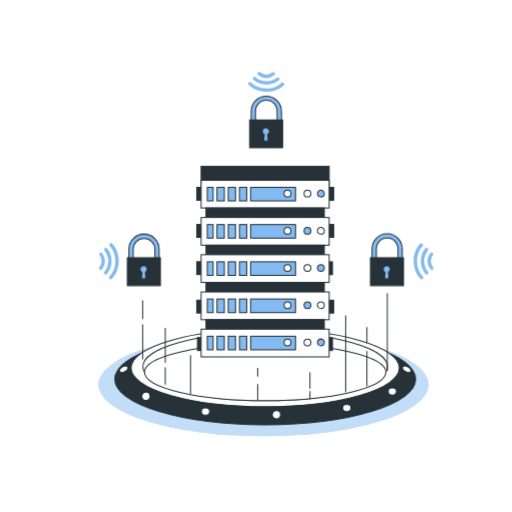
t = 0.00 s
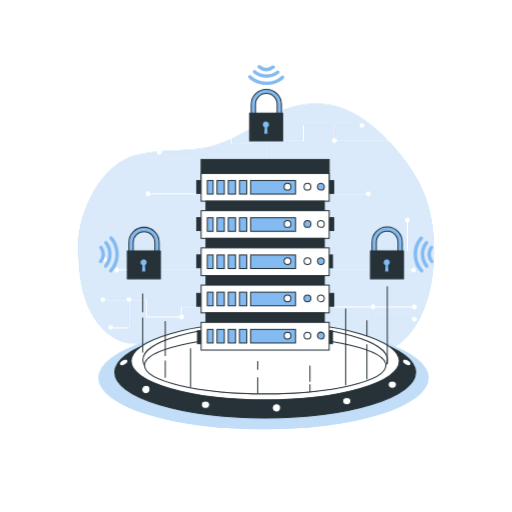
t = 1.00 s
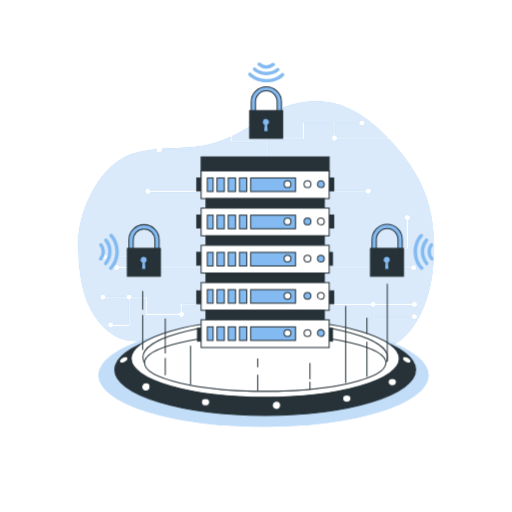
t = 1.38 s
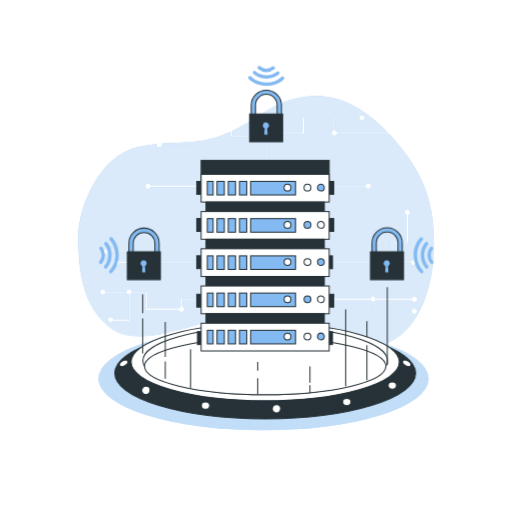
t = 2.13 s
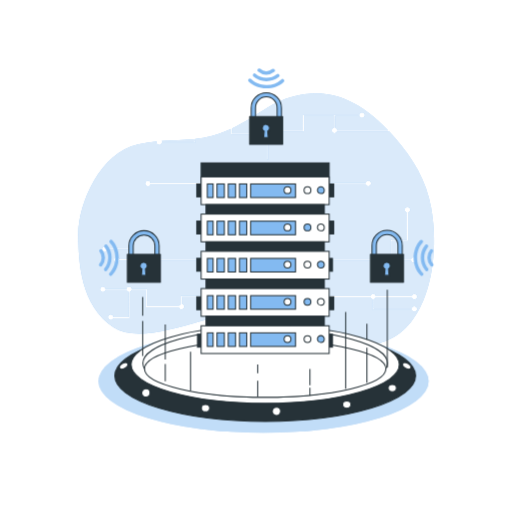
t = 2.50 s
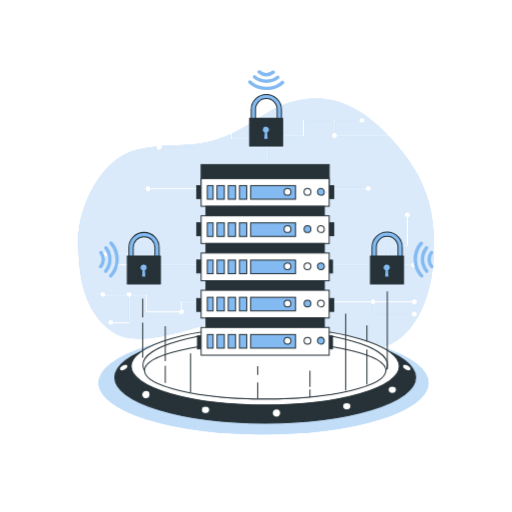
t = 3.25 s

The animated SVG that drew these frames (rendered in a browser with its animation timeline set to each time). Animation: 2 CSS @keyframes rules; one cycle of 4.00 s, repeats indefinitely.

<svg class="animated" id="freepik_stories-secure-server" xmlns="http://www.w3.org/2000/svg" viewBox="0 0 500 500" version="1.1" xmlns:xlink="http://www.w3.org/1999/xlink" xmlns:svgjs="http://svgjs.com/svgjs"><style>svg#freepik_stories-secure-server:not(.animated) .animable {opacity: 0;}svg#freepik_stories-secure-server.animated #freepik--background-simple--inject-142 {animation: 1s 1 forwards ease-in fadeIn,3s Infinite  linear floating;animation-delay: 0s,1s;}svg#freepik_stories-secure-server.animated #freepik--Padlocks--inject-142 {animation: 3s Infinite  linear floating;animation-delay: 0s;}svg#freepik_stories-secure-server.animated #freepik--Device--inject-142 {animation: 3s Infinite  linear floating;animation-delay: 0s;}            @keyframes fadeIn {                0% {                    opacity: 0;                }                100% {                    opacity: 1;                }            }                    @keyframes floating {                0% {                    opacity: 1;                    transform: translateY(0px);                }                50% {                    transform: translateY(-10px);                }                100% {                    opacity: 1;                    transform: translateY(0px);                }            }        </style><g id="freepik--background-simple--inject-142" class="animable animator-active" style="transform-origin: 250.085px 224.063px;"><path d="M158.08,148.41h31.61v-2.56c-10.1,1-20,.82-31.87,1.83A2.54,2.54,0,0,1,158.08,148.41Z" style="fill: rgb(131, 186, 241); transform-origin: 173.755px 147.13px;" id="eluletz1vym7" class="animable"></path><path d="M421,213c-4.84-27.18-18.16-48.54-35.28-68.28q-2.94-3.39-5.81-6.44H329a2.65,2.65,0,1,1-2.74-3.57V123H296.74V138.3H261.9V166h-1V137.3h34.84V122h55.15a2.66,2.66,0,1,1,0,1H327.28v11.79a2.66,2.66,0,0,1,1.91,2.48h49.73c-37.63-39.52-68.16-39.19-92.21-33.18-23.49,5.88-34.62,19.21-60.19,31.25v5h21.63v1H225.52v-5.51c-1.85.85-3.76,1.69-5.76,2.53a99.75,99.75,0,0,1-29.07,7.38v3.66H158.08a2.66,2.66,0,0,1-5.27-.5,2.38,2.38,0,0,1,.13-.76,182.67,182.67,0,0,0-18.32,3c-37.11,8-58.21,58.14-58.21,86.81s2.23,70.11,34.2,91.59S218.31,310.39,248.14,312s64,35,107,35C415.26,347,430.92,268.89,421,213Zm-39.72,31.15h16V217.51a2.66,2.66,0,1,1,1,0v27.66h-16V263h-1Zm-57.75-55.42H357a2.66,2.66,0,1,1,0,1h-33.5Zm-179.15-2.16A2.65,2.65,0,0,1,147,189h49.47v1H146.89a2.66,2.66,0,1,1-2.55-3.37Zm50.17,113.35H177.66v7a2.66,2.66,0,1,1-3.11,3.11H142.31V293.26H128.56a2.66,2.66,0,0,1-2,1.87v25.61h-16a2.66,2.66,0,1,1,.17-1h14.81V295.13a2.66,2.66,0,0,1-2-1.87H102.9a2.67,2.67,0,1,1,.09-1h20.39a2.65,2.65,0,0,1,5.27,0h14.66v16.79h31.24a2.66,2.66,0,0,1,2.11-2.11v-8h17.85Zm-64.06-35.69a2.66,2.66,0,0,1-5.22,0h-8.82a2.66,2.66,0,1,1,0-1h8.82a2.66,2.66,0,0,1,2.58-2.16v-7.53h-23a2.67,2.67,0,1,1-.13-1h24.14v8.72a2.7,2.7,0,0,1,1.64,2H401.27a2.66,2.66,0,1,1,0,1ZM402,311.34a2.65,2.65,0,1,1,.05,1H363.68V302.18a2.62,2.62,0,0,1-1.9-2.05H319.15v-1h42.63a2.66,2.66,0,0,1,5.22,0h35a2.66,2.66,0,1,1,0,1H367a2.66,2.66,0,0,1-2.32,2.13v9.08Z" style="fill: rgb(131, 186, 241); transform-origin: 250.085px 224.063px;" id="elb0fqvrqrd9s" class="animable"></path><g id="elrgrv6o01wf"><g style="opacity: 0.7; transform-origin: 250.085px 224.063px;" class="animable"><path d="M158.08,148.41h31.61v-2.56c-10.1,1-20,.82-31.87,1.83A2.54,2.54,0,0,1,158.08,148.41Z" style="fill: rgb(255, 255, 255); transform-origin: 173.755px 147.13px;" id="elep0guovliee" class="animable"></path><path d="M421,213c-4.84-27.18-18.16-48.54-35.28-68.28q-2.94-3.39-5.81-6.44H329a2.65,2.65,0,1,1-2.74-3.57V123H296.74V138.3H261.9V166h-1V137.3h34.84V122h55.15a2.66,2.66,0,1,1,0,1H327.28v11.79a2.66,2.66,0,0,1,1.91,2.48h49.73c-37.63-39.52-68.16-39.19-92.21-33.18-23.49,5.88-34.62,19.21-60.19,31.25v5h21.63v1H225.52v-5.51c-1.85.85-3.76,1.69-5.76,2.53a99.75,99.75,0,0,1-29.07,7.38v3.66H158.08a2.66,2.66,0,0,1-5.27-.5,2.38,2.38,0,0,1,.13-.76,182.67,182.67,0,0,0-18.32,3c-37.11,8-58.21,58.14-58.21,86.81s2.23,70.11,34.2,91.59S218.31,310.39,248.14,312s64,35,107,35C415.26,347,430.92,268.89,421,213Zm-39.72,31.15h16V217.51a2.66,2.66,0,1,1,1,0v27.66h-16V263h-1Zm-57.75-55.42H357a2.66,2.66,0,1,1,0,1h-33.5Zm-179.15-2.16A2.65,2.65,0,0,1,147,189h49.47v1H146.89a2.66,2.66,0,1,1-2.55-3.37Zm50.17,113.35H177.66v7a2.66,2.66,0,1,1-3.11,3.11H142.31V293.26H128.56a2.66,2.66,0,0,1-2,1.87v25.61h-16a2.66,2.66,0,1,1,.17-1h14.81V295.13a2.66,2.66,0,0,1-2-1.87H102.9a2.67,2.67,0,1,1,.09-1h20.39a2.65,2.65,0,0,1,5.27,0h14.66v16.79h31.24a2.66,2.66,0,0,1,2.11-2.11v-8h17.85Zm-64.06-35.69a2.66,2.66,0,0,1-5.22,0h-8.82a2.66,2.66,0,1,1,0-1h8.82a2.66,2.66,0,0,1,2.58-2.16v-7.53h-23a2.67,2.67,0,1,1-.13-1h24.14v8.72a2.7,2.7,0,0,1,1.64,2H401.27a2.66,2.66,0,1,1,0,1ZM402,311.34a2.65,2.65,0,1,1,.05,1H363.68V302.18a2.62,2.62,0,0,1-1.9-2.05H319.15v-1h42.63a2.66,2.66,0,0,1,5.22,0h35a2.66,2.66,0,1,1,0,1H367a2.66,2.66,0,0,1-2.32,2.13v9.08Z" style="fill: rgb(255, 255, 255); transform-origin: 250.085px 224.063px;" id="eldonu3gxlzi9" class="animable"></path></g></g></g><g id="freepik--Padlocks--inject-142" class="animable" style="transform-origin: 259.985px 174.55px;"><path d="M272.78,122.77H247.43a2.11,2.11,0,0,1-2.11-2.1V108.73a14.78,14.78,0,1,1,29.56,0v11.94A2.1,2.1,0,0,1,272.78,122.77Zm-23.24-4.21h21.13v-9.83a10.57,10.57,0,1,0-21.13,0Z" style="fill: rgb(131, 186, 241); stroke: rgb(38, 50, 56); stroke-linecap: round; stroke-linejoin: round; transform-origin: 260.1px 108.36px;" id="els3kueyhhc5" class="animable"></path><rect x="243.76" y="117.02" width="32.27" height="27.27" style="fill: rgb(38, 50, 56); stroke: rgb(38, 50, 56); stroke-linecap: round; stroke-linejoin: round; transform-origin: 259.895px 130.655px;" id="eluttfy7uqhtg" class="animable"></rect><path d="M263.25,128.34a3.52,3.52,0,1,0-5.18,3.09l-.59,6.2H262l-.59-6.2A3.5,3.5,0,0,0,263.25,128.34Z" style="fill: rgb(131, 186, 241); stroke: rgb(38, 50, 56); stroke-miterlimit: 10; transform-origin: 259.73px 131.218px;" id="elwwwhzyltsf8" class="animable"></path><path d="M390.77,257.38H365.42a2.1,2.1,0,0,1-2.1-2.11V243.34a14.78,14.78,0,1,1,29.55,0v11.93A2.1,2.1,0,0,1,390.77,257.38Zm-23.24-4.21h21.13v-9.83a10.57,10.57,0,1,0-21.13,0Z" style="fill: rgb(131, 186, 241); stroke: rgb(38, 50, 56); stroke-linecap: round; stroke-linejoin: round; transform-origin: 378.095px 242.778px;" id="el0qiy7qpcg2gb" class="animable"></path><rect x="361.75" y="251.63" width="32.27" height="27.27" style="fill: rgb(38, 50, 56); stroke: rgb(38, 50, 56); stroke-linecap: round; stroke-linejoin: round; transform-origin: 377.885px 265.265px;" id="elxn54czy5qxf" class="animable"></rect><path d="M381.24,263a3.52,3.52,0,1,0-5.18,3.09l-.59,6.19H380L379.4,266A3.51,3.51,0,0,0,381.24,263Z" style="fill: rgb(131, 186, 241); stroke: rgb(38, 50, 56); stroke-miterlimit: 10; transform-origin: 377.72px 265.873px;" id="el0uawhcoxt3a" class="animable"></path><path d="M153.37,257.38H128a2.1,2.1,0,0,1-2.11-2.11V243.34a14.78,14.78,0,0,1,29.56,0v11.93A2.1,2.1,0,0,1,153.37,257.38Zm-23.24-4.21h21.14v-9.83a10.57,10.57,0,0,0-21.14,0Z" style="fill: rgb(131, 186, 241); stroke: rgb(38, 50, 56); stroke-linecap: round; stroke-linejoin: round; transform-origin: 140.67px 242.97px;" id="elqzb89dweup9" class="animable"></path><rect x="124.36" y="251.63" width="32.27" height="27.27" style="fill: rgb(38, 50, 56); stroke: rgb(38, 50, 56); stroke-linecap: round; stroke-linejoin: round; transform-origin: 140.495px 265.265px;" id="elspmqdpdnh7" class="animable"></rect><path d="M143.85,263a3.52,3.52,0,1,0-5.19,3.09l-.59,6.19h4.52L142,266A3.5,3.5,0,0,0,143.85,263Z" style="fill: rgb(131, 186, 241); stroke: rgb(38, 50, 56); stroke-miterlimit: 10; transform-origin: 140.33px 265.876px;" id="elhs4ghx2n7pm" class="animable"></path><path d="M410.26,238c-4,4.18-6.38,10.58-6.34,17.09s2.55,13,6.7,17.14a1.69,1.69,0,0,0,2.39,0,1.65,1.65,0,0,0,.49-1.2,1.72,1.72,0,0,0-.49-1.19c-3.54-3.51-5.67-9-5.71-14.76s2-11.17,5.4-14.73a1.69,1.69,0,1,0-2.44-2.34Z" style="fill: rgb(131, 186, 241); transform-origin: 408.71px 255.106px;" id="elk45cyg5rn0g" class="animable"></path><path d="M415.19,242.55a19.9,19.9,0,0,0,.23,24.95,1.7,1.7,0,0,0,2.39.18,1.68,1.68,0,0,0,.58-1.3,1.64,1.64,0,0,0-.4-1.08,16.52,16.52,0,0,1-.19-20.6,1.69,1.69,0,1,0-2.61-2.15Z" style="fill: rgb(131, 186, 241); transform-origin: 414.649px 255.01px;" id="eleflj8a4gb5l" class="animable"></path><path d="M420.06,247.16a12.31,12.31,0,0,0,.31,15.83,1.69,1.69,0,0,0,3-1.1,1.62,1.62,0,0,0-.4-1.07,9,9,0,0,1-.23-11.58,1.69,1.69,0,0,0-2.66-2.08Z" style="fill: rgb(131, 186, 241); transform-origin: 420.35px 255.091px;" id="eltv63gc51pa" class="animable"></path><path d="M109.69,238c4,4.18,6.39,10.58,6.34,17.09s-2.55,13-6.7,17.14a1.69,1.69,0,1,1-2.38-2.4c3.53-3.51,5.66-9,5.7-14.76s-2-11.17-5.4-14.73a1.7,1.7,0,0,1,0-2.39A1.68,1.68,0,0,1,109.69,238Z" style="fill: rgb(131, 186, 241); transform-origin: 111.238px 255.087px;" id="elbes0mh36fw" class="animable"></path><path d="M104.77,242.55a19.89,19.89,0,0,1-.24,24.95,1.69,1.69,0,0,1-2.38.18,1.72,1.72,0,0,1-.59-1.3,1.66,1.66,0,0,1,.41-1.08,16.52,16.52,0,0,0,.19-20.6,1.69,1.69,0,0,1,2.61-2.15Z" style="fill: rgb(131, 186, 241); transform-origin: 105.305px 255.011px;" id="elctu3ni327t" class="animable"></path><path d="M99.9,247.16A12.33,12.33,0,0,1,99.58,263a1.68,1.68,0,0,1-2.38.21,1.7,1.7,0,0,1-.6-1.31,1.67,1.67,0,0,1,.4-1.07,8.94,8.94,0,0,0,.24-11.58,1.68,1.68,0,0,1,.29-2.37A1.7,1.7,0,0,1,99.9,247.16Z" style="fill: rgb(131, 186, 241); transform-origin: 99.6116px 255.065px;" id="el0tw9b8wdg38" class="animable"></path><path d="M277.08,83.31c-4.19,4-10.58,6.38-17.1,6.34S247,87.1,242.85,83a1.69,1.69,0,0,1,0-2.39,1.72,1.72,0,0,1,1.21-.49,1.64,1.64,0,0,1,1.18.5c3.51,3.53,9,5.66,14.76,5.7a21.42,21.42,0,0,0,14.74-5.4,1.69,1.69,0,0,1,2.34,2.44Z" style="fill: rgb(131, 186, 241); transform-origin: 259.978px 84.8852px;" id="elsw33mzwyfr" class="animable"></path><path d="M272.5,78.38a19.87,19.87,0,0,1-24.95-.23,1.69,1.69,0,1,1,2.2-2.56,16.52,16.52,0,0,0,20.6.19,1.69,1.69,0,0,1,2.15,2.6Z" style="fill: rgb(131, 186, 241); transform-origin: 259.965px 78.8965px;" id="ellp8uu11v4zq" class="animable"></path><path d="M267.88,73.52a12.33,12.33,0,0,1-15.83-.32,1.69,1.69,0,0,1,1.1-3,1.64,1.64,0,0,1,1.08.4,8.94,8.94,0,0,0,11.57.23,1.69,1.69,0,0,1,2.08,2.67Z" style="fill: rgb(131, 186, 241); transform-origin: 259.98px 73.2194px;" id="elh9ub77696xa" class="animable"></path></g><g id="freepik--Device--inject-142" class="animable" style="transform-origin: 257.38px 294.175px;"><ellipse cx="257.38" cy="375.57" rx="161.21" ry="50.4" style="fill: rgb(131, 186, 241); transform-origin: 257.38px 375.57px;" id="elr20m69pj7p" class="animable"></ellipse><g id="el710b4zpjzz9"><ellipse cx="257.38" cy="375.57" rx="161.21" ry="50.4" style="fill: rgb(255, 255, 255); opacity: 0.5; transform-origin: 257.38px 375.57px;" class="animable"></ellipse></g><ellipse cx="259" cy="370.22" rx="146.88" ry="44.61" style="fill: rgb(38, 50, 56); stroke: rgb(38, 50, 56); stroke-miterlimit: 10; transform-origin: 259px 370.22px;" id="el1fj3pxp866f" class="animable"></ellipse><ellipse cx="259" cy="359.32" rx="130.96" ry="37.83" style="fill: rgb(255, 255, 255); stroke: rgb(38, 50, 56); stroke-miterlimit: 10; transform-origin: 259px 359.32px;" id="el2ci3jxxtkog" class="animable"></ellipse><ellipse cx="259" cy="358.07" rx="119.44" ry="33.26" style="fill: rgb(255, 255, 255); stroke: rgb(38, 50, 56); stroke-miterlimit: 10; transform-origin: 259px 358.07px;" id="eljfha5v5rvlf" class="animable"></ellipse><ellipse cx="259" cy="363.47" rx="117.86" ry="27.85" style="fill: rgb(255, 255, 255); stroke: rgb(38, 50, 56); stroke-miterlimit: 10; transform-origin: 259px 363.47px;" id="el23wv2vl7pd3" class="animable"></ellipse><path d="M146.54,386.47a4.08,4.08,0,1,1-4-3.54A3.81,3.81,0,0,1,146.54,386.47Z" style="fill: rgb(255, 255, 255); stroke: rgb(38, 50, 56); stroke-miterlimit: 10; transform-origin: 142.496px 387.007px;" id="elrjdad8rapi" class="animable"></path><ellipse cx="200.69" cy="401.92" rx="4.04" ry="3.54" style="fill: rgb(255, 255, 255); stroke: rgb(38, 50, 56); stroke-miterlimit: 10; transform-origin: 200.69px 401.92px;" id="elxz6hek7zk59" class="animable"></ellipse><path d="M274,404.45a4.08,4.08,0,1,1-4-3.54A3.81,3.81,0,0,1,274,404.45Z" style="fill: rgb(255, 255, 255); stroke: rgb(38, 50, 56); stroke-miterlimit: 10; transform-origin: 269.956px 404.987px;" id="el614xo8fdd5k" class="animable"></path><ellipse cx="338.65" cy="398.38" rx="4.04" ry="3.54" style="fill: rgb(255, 255, 255); stroke: rgb(38, 50, 56); stroke-miterlimit: 10; transform-origin: 338.65px 398.38px;" id="eleiw0ue2kkzc" class="animable"></ellipse><ellipse cx="383.12" cy="382.21" rx="4.04" ry="3.54" style="fill: rgb(255, 255, 255); stroke: rgb(38, 50, 56); stroke-miterlimit: 10; transform-origin: 383.12px 382.21px;" id="ela6b9us36nl" class="animable"></ellipse><path d="M401.22,362.73c-.67,1.28-3,1.38-5.22.23s-3.47-3.13-2.8-4.41,3-1.38,5.22-.23S401.89,361.45,401.22,362.73Z" style="fill: rgb(255, 255, 255); stroke: rgb(38, 50, 56); stroke-miterlimit: 10; transform-origin: 397.21px 360.64px;" id="eluw17vrxrpw" class="animable"></path><path d="M116.78,362.73c.67,1.28,3,1.38,5.22.23s3.47-3.13,2.8-4.41-3-1.38-5.22-.23S116.11,361.45,116.78,362.73Z" style="fill: rgb(255, 255, 255); stroke: rgb(38, 50, 56); stroke-miterlimit: 10; transform-origin: 120.79px 360.64px;" id="ele64r9n1svsg" class="animable"></path><line x1="139.37" y1="350.82" x2="139.37" y2="316.7" style="fill: none; stroke: rgb(38, 50, 56); stroke-miterlimit: 10; transform-origin: 139.37px 333.76px;" id="elrm4fmu30gv" class="animable"></line><line x1="161.41" y1="375.7" x2="161.41" y2="358.64" style="fill: none; stroke: rgb(38, 50, 56); stroke-miterlimit: 10; transform-origin: 161.41px 367.17px;" id="elcrorxnn007n" class="animable"></line><line x1="161.41" y1="354.37" x2="161.41" y2="320.25" style="fill: none; stroke: rgb(38, 50, 56); stroke-miterlimit: 10; transform-origin: 161.41px 337.31px;" id="elmeyoyofhtcd" class="animable"></line><line x1="358.32" y1="377.12" x2="358.32" y2="343" style="fill: none; stroke: rgb(38, 50, 56); stroke-miterlimit: 10; transform-origin: 358.32px 360.06px;" id="elwbg8vi7mhb" class="animable"></line><line x1="337.6" y1="383.04" x2="337.6" y2="308.01" style="fill: none; stroke: rgb(38, 50, 56); stroke-miterlimit: 10; transform-origin: 337.6px 345.525px;" id="elzufld6jc5q" class="animable"></line><line x1="251.69" y1="390.63" x2="251.69" y2="374.99" style="fill: none; stroke: rgb(38, 50, 56); stroke-miterlimit: 10; transform-origin: 251.69px 382.81px;" id="elnakfpgd28kr" class="animable"></line><line x1="186.1" y1="384.96" x2="186.1" y2="346.71" style="fill: none; stroke: rgb(38, 50, 56); stroke-miterlimit: 10; transform-origin: 186.1px 365.835px;" id="elhwn4pxqs8gp" class="animable"></line><line x1="302.69" y1="389.62" x2="302.69" y2="381.89" style="fill: none; stroke: rgb(38, 50, 56); stroke-miterlimit: 10; transform-origin: 302.69px 385.755px;" id="el2ksvlwdqiiq" class="animable"></line><line x1="302.69" y1="379.48" x2="302.69" y2="363.7" style="fill: none; stroke: rgb(38, 50, 56); stroke-miterlimit: 10; transform-origin: 302.69px 371.59px;" id="elkt4det29zc" class="animable"></line><line x1="251.69" y1="367.88" x2="251.69" y2="359.35" style="fill: none; stroke: rgb(38, 50, 56); stroke-miterlimit: 10; transform-origin: 251.69px 363.615px;" id="elc9wmpqpeprc" class="animable"></line><line x1="358.32" y1="335.18" x2="358.32" y2="319.54" style="fill: none; stroke: rgb(38, 50, 56); stroke-miterlimit: 10; transform-origin: 358.32px 327.36px;" id="elxzoscau856" class="animable"></line><line x1="378.23" y1="362.19" x2="378.23" y2="286.13" style="fill: none; stroke: rgb(38, 50, 56); stroke-miterlimit: 10; transform-origin: 378.23px 324.16px;" id="el4q4drzq5tbm" class="animable"></line><line x1="139.37" y1="311.72" x2="139.37" y2="293.26" style="fill: none; stroke: rgb(38, 50, 56); stroke-miterlimit: 10; transform-origin: 139.37px 302.49px;" id="elxo1cpw32lys" class="animable"></line><rect x="319.9" y="255.64" width="4.75" height="12.56" style="fill: rgb(38, 50, 56); stroke: rgb(38, 50, 56); stroke-miterlimit: 10; transform-origin: 322.275px 261.92px;" id="elsgfwuy3aoxe" class="animable"></rect><rect x="196.44" y="162.38" width="125.03" height="27.08" style="fill: rgb(38, 50, 56); stroke: rgb(38, 50, 56); stroke-miterlimit: 10; transform-origin: 258.955px 175.92px;" id="el97odp84o7na" class="animable"></rect><rect x="319.9" y="329.74" width="4.75" height="12.56" style="fill: rgb(38, 50, 56); stroke: rgb(38, 50, 56); stroke-miterlimit: 10; transform-origin: 322.275px 336.02px;" id="elhoxg0c9shgw" class="animable"></rect><rect x="192.83" y="329.74" width="4.75" height="12.56" style="fill: rgb(38, 50, 56); stroke: rgb(38, 50, 56); stroke-miterlimit: 10; transform-origin: 195.205px 336.02px;" id="eladpejq7m3vt" class="animable"></rect><rect x="192.14" y="182.97" width="4.75" height="12.56" style="fill: rgb(38, 50, 56); stroke: rgb(38, 50, 56); stroke-miterlimit: 10; transform-origin: 194.515px 189.25px;" id="elp7fliyjcde9" class="animable"></rect><rect x="192.14" y="293.16" width="4.75" height="12.56" style="fill: rgb(38, 50, 56); stroke: rgb(38, 50, 56); stroke-miterlimit: 10; transform-origin: 194.515px 299.44px;" id="eldtbcuxz63pu" class="animable"></rect><rect x="192.14" y="255.56" width="4.75" height="12.56" style="fill: rgb(38, 50, 56); stroke: rgb(38, 50, 56); stroke-miterlimit: 10; transform-origin: 194.515px 261.84px;" id="elqdaiouz7t6" class="animable"></rect><rect x="321.12" y="182.97" width="4.75" height="12.56" style="fill: rgb(38, 50, 56); stroke: rgb(38, 50, 56); stroke-miterlimit: 10; transform-origin: 323.495px 189.25px;" id="elgnvq00uhk77" class="animable"></rect><rect x="321.12" y="293.16" width="4.75" height="12.56" style="fill: rgb(38, 50, 56); stroke: rgb(38, 50, 56); stroke-miterlimit: 10; transform-origin: 323.495px 299.44px;" id="elw7tos3o5hs" class="animable"></rect><rect x="192.14" y="219.2" width="4.75" height="12.56" style="fill: rgb(38, 50, 56); stroke: rgb(38, 50, 56); stroke-miterlimit: 10; transform-origin: 194.515px 225.48px;" id="elm78yhuwth5" class="animable"></rect><rect x="321.12" y="219.2" width="4.75" height="12.56" style="fill: rgb(38, 50, 56); stroke: rgb(38, 50, 56); stroke-miterlimit: 10; transform-origin: 323.495px 225.48px;" id="el6dersw2z9rq" class="animable"></rect><rect x="196.44" y="176.02" width="125.03" height="27.08" style="fill: rgb(255, 255, 255); stroke: rgb(38, 50, 56); stroke-miterlimit: 10; transform-origin: 258.955px 189.56px;" id="elprvmpnr9z4" class="animable"></rect><rect x="222.89" y="182.93" width="7.14" height="13.26" style="fill: rgb(131, 186, 241); stroke: rgb(38, 50, 56); stroke-miterlimit: 10; transform-origin: 226.46px 189.56px;" id="elut72sm9e5hl" class="animable"></rect><rect x="211.94" y="182.93" width="7.14" height="13.26" style="fill: rgb(131, 186, 241); stroke: rgb(38, 50, 56); stroke-miterlimit: 10; transform-origin: 215.51px 189.56px;" id="elalq9tdfeehi" class="animable"></rect><rect x="202.45" y="182.93" width="5.69" height="13.26" style="fill: rgb(131, 186, 241); stroke: rgb(38, 50, 56); stroke-miterlimit: 10; transform-origin: 205.295px 189.56px;" id="elbxzwoy6hl6b" class="animable"></rect><rect x="233.84" y="182.93" width="7.14" height="13.26" style="fill: rgb(131, 186, 241); stroke: rgb(38, 50, 56); stroke-miterlimit: 10; transform-origin: 237.41px 189.56px;" id="elxdmg1brjyoo" class="animable"></rect><rect x="244.78" y="182.93" width="43.83" height="13.26" style="fill: rgb(131, 186, 241); stroke: rgb(38, 50, 56); stroke-miterlimit: 10; transform-origin: 266.695px 189.56px;" id="elsjtuao1dyu" class="animable"></rect><circle cx="300.29" cy="188.98" r="3.34" style="fill: rgb(255, 255, 255); stroke: rgb(38, 50, 56); stroke-miterlimit: 10; transform-origin: 300.29px 188.98px;" id="el0a0k2jvvk8nm" class="animable"></circle><path d="M316.72,189a3.35,3.35,0,1,0-3.34,3.35A3.35,3.35,0,0,0,316.72,189Z" style="fill: rgb(131, 186, 241); stroke: rgb(38, 50, 56); stroke-miterlimit: 10; transform-origin: 313.37px 189px;" id="elr1fwbd0i9uq" class="animable"></path><circle cx="280.79" cy="188.98" r="3.34" style="fill: rgb(255, 255, 255); stroke: rgb(38, 50, 56); stroke-miterlimit: 10; transform-origin: 280.79px 188.98px;" id="elclcgl5uy27m" class="animable"></circle><rect x="201.18" y="203.1" width="115.54" height="9.27" style="fill: rgb(38, 50, 56); stroke: rgb(38, 50, 56); stroke-miterlimit: 10; transform-origin: 258.95px 207.735px;" id="elakqriarkhyq" class="animable"></rect><rect x="196.44" y="212.38" width="125.03" height="27.08" style="fill: rgb(255, 255, 255); stroke: rgb(38, 50, 56); stroke-miterlimit: 10; transform-origin: 258.955px 225.92px;" id="el6j76g0xmj7k" class="animable"></rect><rect x="211.94" y="219.29" width="7.14" height="13.26" style="fill: rgb(131, 186, 241); stroke: rgb(38, 50, 56); stroke-miterlimit: 10; transform-origin: 215.51px 225.92px;" id="eldzh1jnwysb5" class="animable"></rect><rect x="233.84" y="219.29" width="7.14" height="13.26" style="fill: rgb(131, 186, 241); stroke: rgb(38, 50, 56); stroke-miterlimit: 10; transform-origin: 237.41px 225.92px;" id="el2f058xsb3ac" class="animable"></rect><rect x="222.89" y="219.29" width="7.14" height="13.26" style="fill: rgb(131, 186, 241); stroke: rgb(38, 50, 56); stroke-miterlimit: 10; transform-origin: 226.46px 225.92px;" id="el67sqt0zw1w3" class="animable"></rect><rect x="202.45" y="219.29" width="5.69" height="13.26" style="fill: rgb(131, 186, 241); stroke: rgb(38, 50, 56); stroke-miterlimit: 10; transform-origin: 205.295px 225.92px;" id="eltudaf1riqha" class="animable"></rect><rect x="244.78" y="219.29" width="43.83" height="13.26" style="fill: rgb(131, 186, 241); stroke: rgb(38, 50, 56); stroke-miterlimit: 10; transform-origin: 266.695px 225.92px;" id="elqxcfkps3u4b" class="animable"></rect><circle cx="300.29" cy="225.34" r="3.34" style="fill: rgb(131, 186, 241); stroke: rgb(38, 50, 56); stroke-miterlimit: 10; transform-origin: 300.29px 225.34px;" id="el2qt4iy563fr" class="animable"></circle><path d="M316.72,225.34a3.35,3.35,0,1,0-3.34,3.34A3.34,3.34,0,0,0,316.72,225.34Z" style="fill: rgb(255, 255, 255); stroke: rgb(38, 50, 56); stroke-miterlimit: 10; transform-origin: 313.37px 225.33px;" id="elz3fonzvoimm" class="animable"></path><circle cx="280.79" cy="225.34" r="3.34" style="fill: rgb(255, 255, 255); stroke: rgb(38, 50, 56); stroke-miterlimit: 10; transform-origin: 280.79px 225.34px;" id="elawqcsqwiufd" class="animable"></circle><rect x="201.18" y="239.46" width="115.54" height="9.27" style="fill: rgb(38, 50, 56); stroke: rgb(38, 50, 56); stroke-miterlimit: 10; transform-origin: 258.95px 244.095px;" id="elr8ia4ly6e4j" class="animable"></rect><rect x="196.44" y="248.73" width="125.03" height="27.08" style="fill: rgb(255, 255, 255); stroke: rgb(38, 50, 56); stroke-miterlimit: 10; transform-origin: 258.955px 262.27px;" id="el0j4f2bw1ore" class="animable"></rect><rect x="222.89" y="255.64" width="7.14" height="13.26" style="fill: rgb(131, 186, 241); stroke: rgb(38, 50, 56); stroke-miterlimit: 10; transform-origin: 226.46px 262.27px;" id="ell81fa8j6s5o" class="animable"></rect><rect x="233.84" y="255.64" width="7.14" height="13.26" style="fill: rgb(131, 186, 241); stroke: rgb(38, 50, 56); stroke-miterlimit: 10; transform-origin: 237.41px 262.27px;" id="elvegyhzoxzd" class="animable"></rect><rect x="211.94" y="255.64" width="7.14" height="13.26" style="fill: rgb(131, 186, 241); stroke: rgb(38, 50, 56); stroke-miterlimit: 10; transform-origin: 215.51px 262.27px;" id="el7nas42agjtj" class="animable"></rect><rect x="244.78" y="255.64" width="43.83" height="13.26" style="fill: rgb(131, 186, 241); stroke: rgb(38, 50, 56); stroke-miterlimit: 10; transform-origin: 266.695px 262.27px;" id="elbz9f4u32sn" class="animable"></rect><rect x="202.45" y="255.64" width="5.69" height="13.26" style="fill: rgb(131, 186, 241); stroke: rgb(38, 50, 56); stroke-miterlimit: 10; transform-origin: 205.295px 262.27px;" id="elwpjqd4qm2gs" class="animable"></rect><circle cx="300.29" cy="261.69" r="3.34" style="fill: rgb(255, 255, 255); stroke: rgb(38, 50, 56); stroke-miterlimit: 10; transform-origin: 300.29px 261.69px;" id="elgrju6p155xg" class="animable"></circle><path d="M316.72,261.69a3.35,3.35,0,1,0-3.34,3.35A3.35,3.35,0,0,0,316.72,261.69Z" style="fill: rgb(131, 186, 241); stroke: rgb(38, 50, 56); stroke-miterlimit: 10; transform-origin: 313.37px 261.69px;" id="el2aocyog2bmo" class="animable"></path><circle cx="280.79" cy="261.69" r="3.34" style="fill: rgb(255, 255, 255); stroke: rgb(38, 50, 56); stroke-miterlimit: 10; transform-origin: 280.79px 261.69px;" id="elue18j3r3ek8" class="animable"></circle><rect x="201.18" y="275.81" width="115.54" height="9.27" style="fill: rgb(38, 50, 56); stroke: rgb(38, 50, 56); stroke-miterlimit: 10; transform-origin: 258.95px 280.445px;" id="elpm8orjjseo" class="animable"></rect><rect x="196.44" y="285.09" width="125.03" height="27.08" style="fill: rgb(255, 255, 255); stroke: rgb(38, 50, 56); stroke-miterlimit: 10; transform-origin: 258.955px 298.63px;" id="el9qxz7v51tkb" class="animable"></rect><rect x="233.84" y="292" width="7.14" height="13.26" style="fill: rgb(131, 186, 241); stroke: rgb(38, 50, 56); stroke-miterlimit: 10; transform-origin: 237.41px 298.63px;" id="elby4l264lx" class="animable"></rect><rect x="211.94" y="292" width="7.14" height="13.26" style="fill: rgb(131, 186, 241); stroke: rgb(38, 50, 56); stroke-miterlimit: 10; transform-origin: 215.51px 298.63px;" id="elb5qmb3dfbk4" class="animable"></rect><rect x="222.89" y="292" width="7.14" height="13.26" style="fill: rgb(131, 186, 241); stroke: rgb(38, 50, 56); stroke-miterlimit: 10; transform-origin: 226.46px 298.63px;" id="eliibl3m6xgre" class="animable"></rect><rect x="202.45" y="292" width="5.69" height="13.26" style="fill: rgb(131, 186, 241); stroke: rgb(38, 50, 56); stroke-miterlimit: 10; transform-origin: 205.295px 298.63px;" id="el32em5igauc4" class="animable"></rect><rect x="244.78" y="292" width="43.83" height="13.26" style="fill: rgb(131, 186, 241); stroke: rgb(38, 50, 56); stroke-miterlimit: 10; transform-origin: 266.695px 298.63px;" id="eljvd4gkloq8g" class="animable"></rect><circle cx="300.29" cy="298.05" r="3.34" style="fill: rgb(131, 186, 241); stroke: rgb(38, 50, 56); stroke-miterlimit: 10; transform-origin: 300.29px 298.05px;" id="elp5yumsu1gz7" class="animable"></circle><path d="M316.72,298.05a3.35,3.35,0,1,0-3.34,3.34A3.34,3.34,0,0,0,316.72,298.05Z" style="fill: rgb(255, 255, 255); stroke: rgb(38, 50, 56); stroke-miterlimit: 10; transform-origin: 313.37px 298.04px;" id="eltv6o0gu74kg" class="animable"></path><circle cx="280.79" cy="298.05" r="3.34" style="fill: rgb(255, 255, 255); stroke: rgb(38, 50, 56); stroke-miterlimit: 10; transform-origin: 280.79px 298.05px;" id="el0ylau75wo0vn" class="animable"></circle><rect x="201.18" y="312.17" width="115.54" height="9.27" style="fill: rgb(38, 50, 56); stroke: rgb(38, 50, 56); stroke-miterlimit: 10; transform-origin: 258.95px 316.805px;" id="el2jcdo5095lp" class="animable"></rect><rect x="196.44" y="321.44" width="125.03" height="27.08" style="fill: rgb(255, 255, 255); stroke: rgb(38, 50, 56); stroke-miterlimit: 10; transform-origin: 258.955px 334.98px;" id="elrjtz5oxk8al" class="animable"></rect><rect x="211.94" y="328.35" width="7.14" height="13.26" style="fill: rgb(131, 186, 241); stroke: rgb(38, 50, 56); stroke-miterlimit: 10; transform-origin: 215.51px 334.98px;" id="elqfvqh7o40ce" class="animable"></rect><rect x="222.89" y="328.35" width="7.14" height="13.26" style="fill: rgb(131, 186, 241); stroke: rgb(38, 50, 56); stroke-miterlimit: 10; transform-origin: 226.46px 334.98px;" id="elk60beym0krm" class="animable"></rect><rect x="233.84" y="328.35" width="7.14" height="13.26" style="fill: rgb(131, 186, 241); stroke: rgb(38, 50, 56); stroke-miterlimit: 10; transform-origin: 237.41px 334.98px;" id="elrr7fk6rtwbb" class="animable"></rect><rect x="202.45" y="328.35" width="5.69" height="13.26" style="fill: rgb(131, 186, 241); stroke: rgb(38, 50, 56); stroke-miterlimit: 10; transform-origin: 205.295px 334.98px;" id="elg4c4jelassv" class="animable"></rect><rect x="244.78" y="328.35" width="43.83" height="13.26" style="fill: rgb(131, 186, 241); stroke: rgb(38, 50, 56); stroke-miterlimit: 10; transform-origin: 266.695px 334.98px;" id="elrwghqevllgs" class="animable"></rect><circle cx="300.29" cy="334.4" r="3.34" style="fill: rgb(255, 255, 255); stroke: rgb(38, 50, 56); stroke-miterlimit: 10; transform-origin: 300.29px 334.4px;" id="elln7hfbiss5" class="animable"></circle><path d="M316.72,334.4a3.35,3.35,0,1,0-3.34,3.35A3.35,3.35,0,0,0,316.72,334.4Z" style="fill: rgb(131, 186, 241); stroke: rgb(38, 50, 56); stroke-miterlimit: 10; transform-origin: 313.37px 334.4px;" id="eloj317uzsbj" class="animable"></path><circle cx="280.79" cy="334.4" r="3.34" style="fill: rgb(255, 255, 255); stroke: rgb(38, 50, 56); stroke-miterlimit: 10; transform-origin: 280.79px 334.4px;" id="ele7mbppl36cb" class="animable"></circle></g><defs>     <filter id="active" height="200%">         <feMorphology in="SourceAlpha" result="DILATED" operator="dilate" radius="2"></feMorphology>                <feFlood flood-color="#32DFEC" flood-opacity="1" result="PINK"></feFlood>        <feComposite in="PINK" in2="DILATED" operator="in" result="OUTLINE"></feComposite>        <feMerge>            <feMergeNode in="OUTLINE"></feMergeNode>            <feMergeNode in="SourceGraphic"></feMergeNode>        </feMerge>    </filter>    <filter id="hover" height="200%">        <feMorphology in="SourceAlpha" result="DILATED" operator="dilate" radius="2"></feMorphology>                <feFlood flood-color="#ff0000" flood-opacity="0.5" result="PINK"></feFlood>        <feComposite in="PINK" in2="DILATED" operator="in" result="OUTLINE"></feComposite>        <feMerge>            <feMergeNode in="OUTLINE"></feMergeNode>            <feMergeNode in="SourceGraphic"></feMergeNode>        </feMerge>            <feColorMatrix type="matrix" values="0   0   0   0   0                0   1   0   0   0                0   0   0   0   0                0   0   0   1   0 "></feColorMatrix>    </filter></defs></svg>